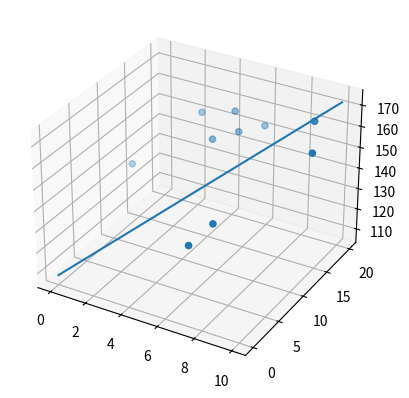

Generate this figure with matplotlib:
import numpy as np
import seaborn
import matplotlib.pyplot as plt



def linregfit(X: np.matrix, Y: np.matrix ) -> np.matrix:
    """ Fit a linear regression """
    X_sqrd = np.matmul(np.transpose(X), X)
    print(X_sqrd)
    X_sqrd_inv = np.linalg.inv(X_sqrd)
    X_dot_Y = np.matmul(np.transpose(X), Y)
    return np.matmul(X_sqrd_inv, X_dot_Y)

if __name__ == '__main__':

    X = np.transpose(np.array([np.ones(10), np.random.uniform(0, 10, size=10), np.random.uniform(0, 20, size=10)]))
    real_B = np.array([100, 2, 3]).transpose()
    noise = np.random.normal(loc=0, scale=10, size=X.shape[0])

    Y = np.matmul(X, real_B) + noise

    print(X)
    print(Y)
    est_beta = linregfit(X, Y)

    print(est_beta)
    ax = plt.axes(projection='3d')
    sim_x = np.linspace(0, 10, 250)
    sim_y = np.linspace(0, 20, 250)
    ax.plot3D(sim_x, sim_y, sim_x * est_beta[1] + sim_y * est_beta[2] + est_beta[0])
    ax.scatter3D(X[:, 1], X[:, 2], Y)
    plt.show()